Dataset: images (GitHub, Candelaria-Retamal/Machine-learning). Classes: bike, car, motorcycle, truck, van.

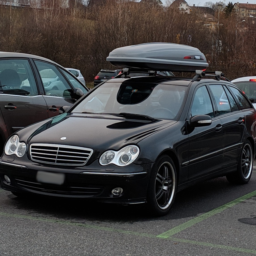
Label: car

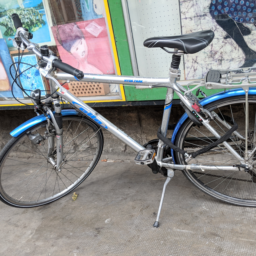
Label: bike

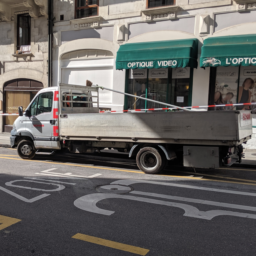
Label: truck

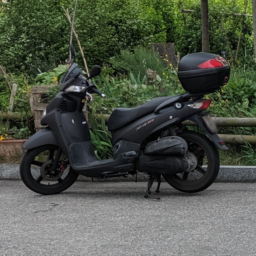
Label: motorcycle

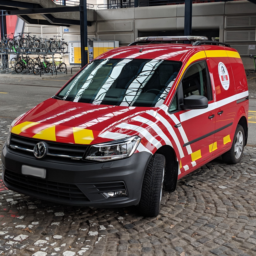
Label: van

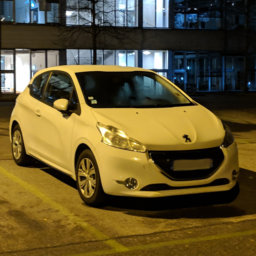
Label: car
